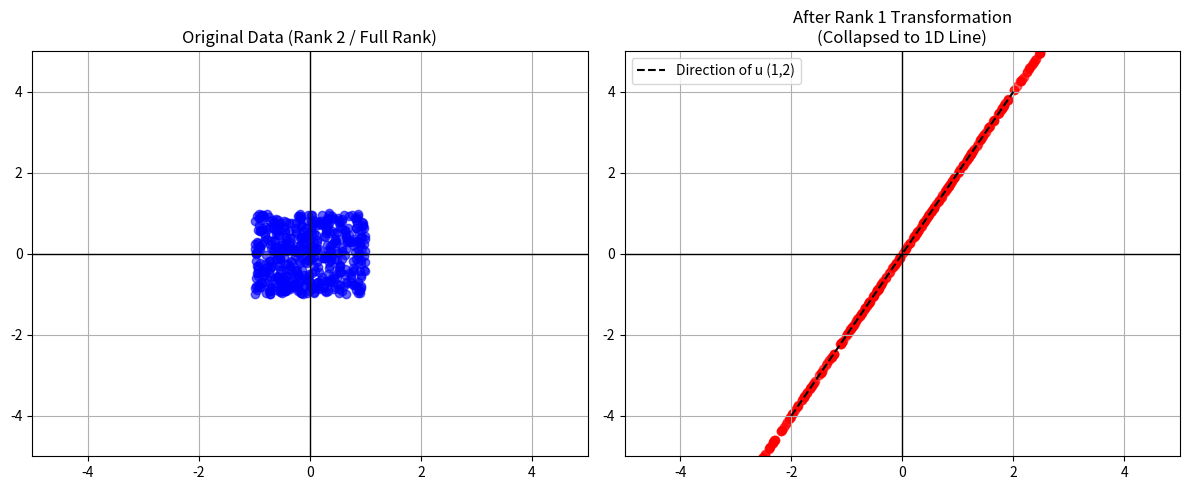

Write the Python code that produced this figure.
import numpy as np
import matplotlib.pyplot as plt


def explain_rank_1():
    print("=== RANK 1 MATRIX DEMONSTRATION ===\n")

    # 1. Create two vectors
    u = np.array([1, 2])  # Defines the output line direction
    v = np.array([3, 4])  # Defines how input is projected

    # 2. Create Rank 1 Matrix using Outer Product (u * v.T)
    rank_1_matrix = np.outer(u, v)

    print(f"Vector u: {u}")
    print(f"Vector v: {v}")
    print("\nRank 1 Matrix (u * v^T):")
    print(rank_1_matrix)

    # 3. Verify Properties
    rank = np.linalg.matrix_rank(rank_1_matrix)
    print(f"\nCalculated NumPy Rank: {rank}")

    print("Notice: Row 2 [3, 8] is exactly 2x Row 1 [3, 4].")

    # ==========================================
    # VISUALIZATION
    # ==========================================

    # Generate 100 random points in a 2D square (x: -1 to 1, y: -1 to 1)
    # Shape: (2, 100)
    points = np.random.uniform(-1, 1, (2, 500))

    # Apply the Rank 1 Matrix to all points
    transformed_points = np.dot(rank_1_matrix, points)

    # Plotting
    fig, axes = plt.subplots(1, 2, figsize=(12, 5))

    # Plot 1: Original Data
    axes[0].scatter(points[0, :], points[1, :], alpha=0.6, color='blue')
    axes[0].set_title("Original Data (Rank 2 / Full Rank)")
    axes[0].set_xlim(-5, 5)
    axes[0].set_ylim(-5, 5)
    axes[0].grid(True)
    axes[0].axhline(0, color='black', lw=1)
    axes[0].axvline(0, color='black', lw=1)

    # Plot 2: Transformed Data
    axes[1].scatter(transformed_points[0, :], transformed_points[1, :], alpha=0.6, color='red')

    # Draw the vector u to show the direction
    # The line will follow the slope of u (y = 2x)
    x_vals = np.linspace(-2, 2, 10)
    y_vals = (u[1] / u[0]) * x_vals
    axes[1].plot(x_vals, y_vals, 'k--', label=f'Direction of u ({u[0]},{u[1]})')

    axes[1].set_title("After Rank 1 Transformation\n(Collapsed to 1D Line)")
    axes[1].set_xlim(-5, 5)
    axes[1].set_ylim(-5, 5)
    axes[1].grid(True)
    axes[1].axhline(0, color='black', lw=1)
    axes[1].axvline(0, color='black', lw=1)
    axes[1].legend()

    plt.tight_layout()
    plt.show()


if __name__ == "__main__":
    explain_rank_1()
